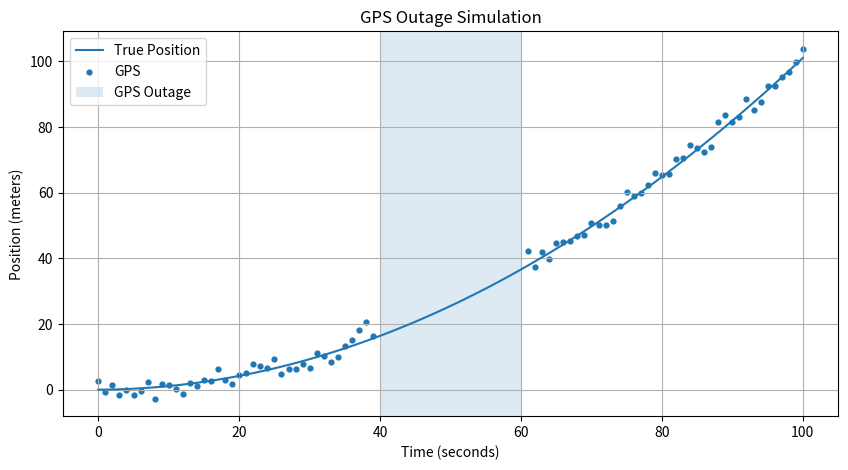
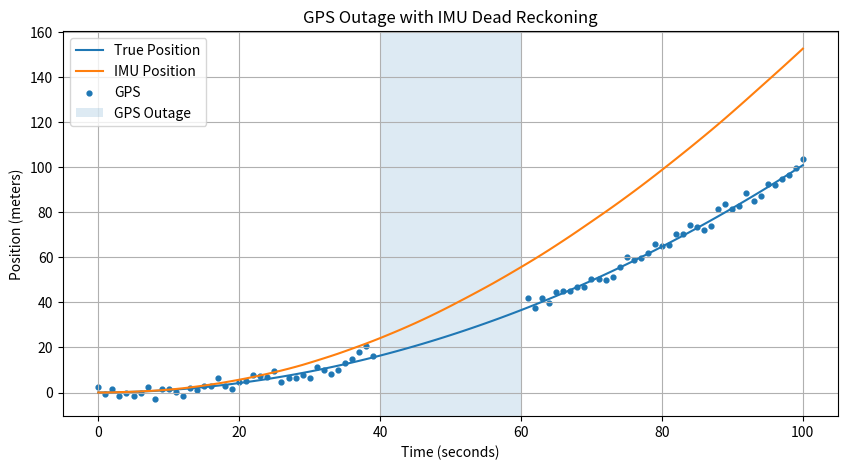
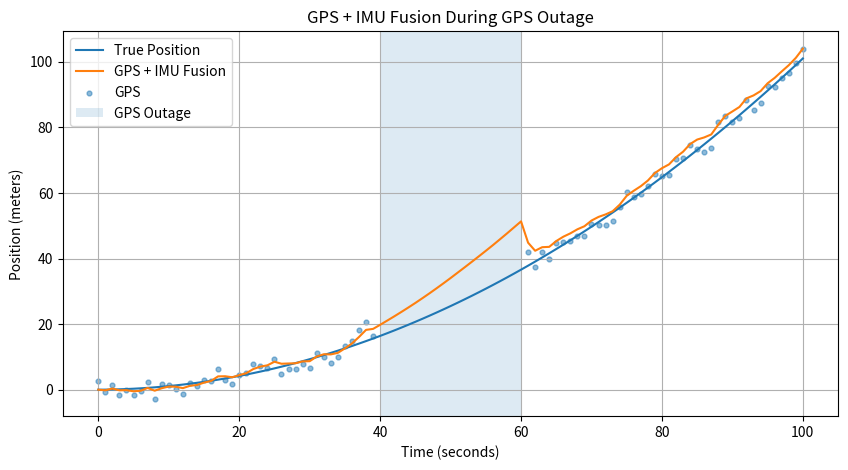

Source code (Python) for these figures, in order:
import numpy as np
import matplotlib.pyplot as plt

rng = np.random.default_rng(42)

time = np.arange(0, 101, 1)
dt = 1.0

# Ground truth
true_acceleration = 0.02

true_velocity = np.zeros(len(time))
true_position = np.zeros(len(time))

for i in range(1, len(time)):

    true_velocity[i] = (
        true_velocity[i - 1]
        + true_acceleration * dt
    )

    true_position[i] = (
        true_position[i - 1]
        + true_velocity[i] * dt
    )


imu_bias = 0.01

imu_acceleration = (
    true_acceleration
    + imu_bias
    + rng.normal(0, 0.02, len(time))
)

gps_position = (
    true_position
    + rng.normal(0, 2, len(time))
)

gps_available = np.ones(len(time), dtype=bool)

gps_available[40:61] = False

gps_position[~gps_available] = np.nan

plt.figure(figsize=(10, 5))

plt.plot(time, true_position, label="True Position")
plt.scatter(time, gps_position, s=12, label="GPS")

plt.axvspan(40, 60, alpha=0.15, label="GPS Outage")

plt.xlabel("Time (seconds)")
plt.ylabel("Position (meters)")
plt.title("GPS Outage Simulation")
plt.legend()
plt.grid()

plt.show()

imu_velocity = np.zeros(len(time))
imu_position = np.zeros(len(time))

for i in range(1,len(time)):
    #accerlation->velocity
    imu_velocity[i]=(
        imu_velocity[i-1]+
        imu_acceleration[i]*dt
    )

    #velocity -> position

    imu_position[i]=(
        imu_position[i-1]+
        imu_velocity[i]*dt
    )


plt.figure(figsize=(10, 5))

plt.plot(time, true_position, label="True Position")
plt.plot(time, imu_position, label="IMU Position")

plt.scatter(
    time,
    gps_position,
    s=12,
    label="GPS"
)

plt.axvspan(
    40,
    60,
    alpha=0.15,
    label="GPS Outage"
)

plt.xlabel("Time (seconds)")
plt.ylabel("Position (meters)")
plt.title("GPS Outage with IMU Dead Reckoning")
plt.legend()
plt.grid()

plt.show()


fused_position = np.zeros(len(time))
fused_velocity = np.zeros(len(time))

P = 1.0
Q = 0.5
R = 4.0

for i in range(1, len(time)):

    # -----------------
    # PREDICTION: IMU
    # -----------------

    fused_velocity[i] = (
        fused_velocity[i - 1]
        + imu_acceleration[i] * dt
    )

    predicted_position = (
        fused_position[i - 1]
        + fused_velocity[i] * dt
    )

    predicted_P = P + Q

        # -----------------
    # CORRECTION: GPS
    # -----------------

    if gps_available[i]:

        K = predicted_P / (predicted_P + R)

        fused_position[i] = (
            predicted_position
            + K * (gps_position[i] - predicted_position)
        )

        P = (1 - K) * predicted_P

    else:

        fused_position[i] = predicted_position
        P = predicted_P

plt.figure(figsize=(10, 5))

plt.plot(time, true_position, label="True Position")
plt.plot(time, fused_position, label="GPS + IMU Fusion")

plt.scatter(
    time,
    gps_position,
    s=12,
    alpha=0.5,
    label="GPS"
)

plt.axvspan(
    40,
    60,
    alpha=0.15,
    label="GPS Outage"
)

plt.xlabel("Time (seconds)")
plt.ylabel("Position (meters)")
plt.title("GPS + IMU Fusion During GPS Outage")
plt.legend()
plt.grid()

plt.show()

imu_error=imu_position-true_position
fusion_error=fused_position-true_position

imu_rmse=np.sqrt(np.mean(imu_error**2))
fusion_rmse=np.sqrt(np.mean(fusion_error**2))

# GPS contains NaN during tunnel, so only evaluate where GPS exists
gps_error=gps_position[gps_available]-true_position[gps_available]
gps_rmse=np.sqrt(np.mean(gps_error**2))

print("GPS RMSE:", gps_rmse)
print("IMU RMSE:", imu_rmse)
print("GPS + IMU Fusion RMSE:", fusion_rmse)
